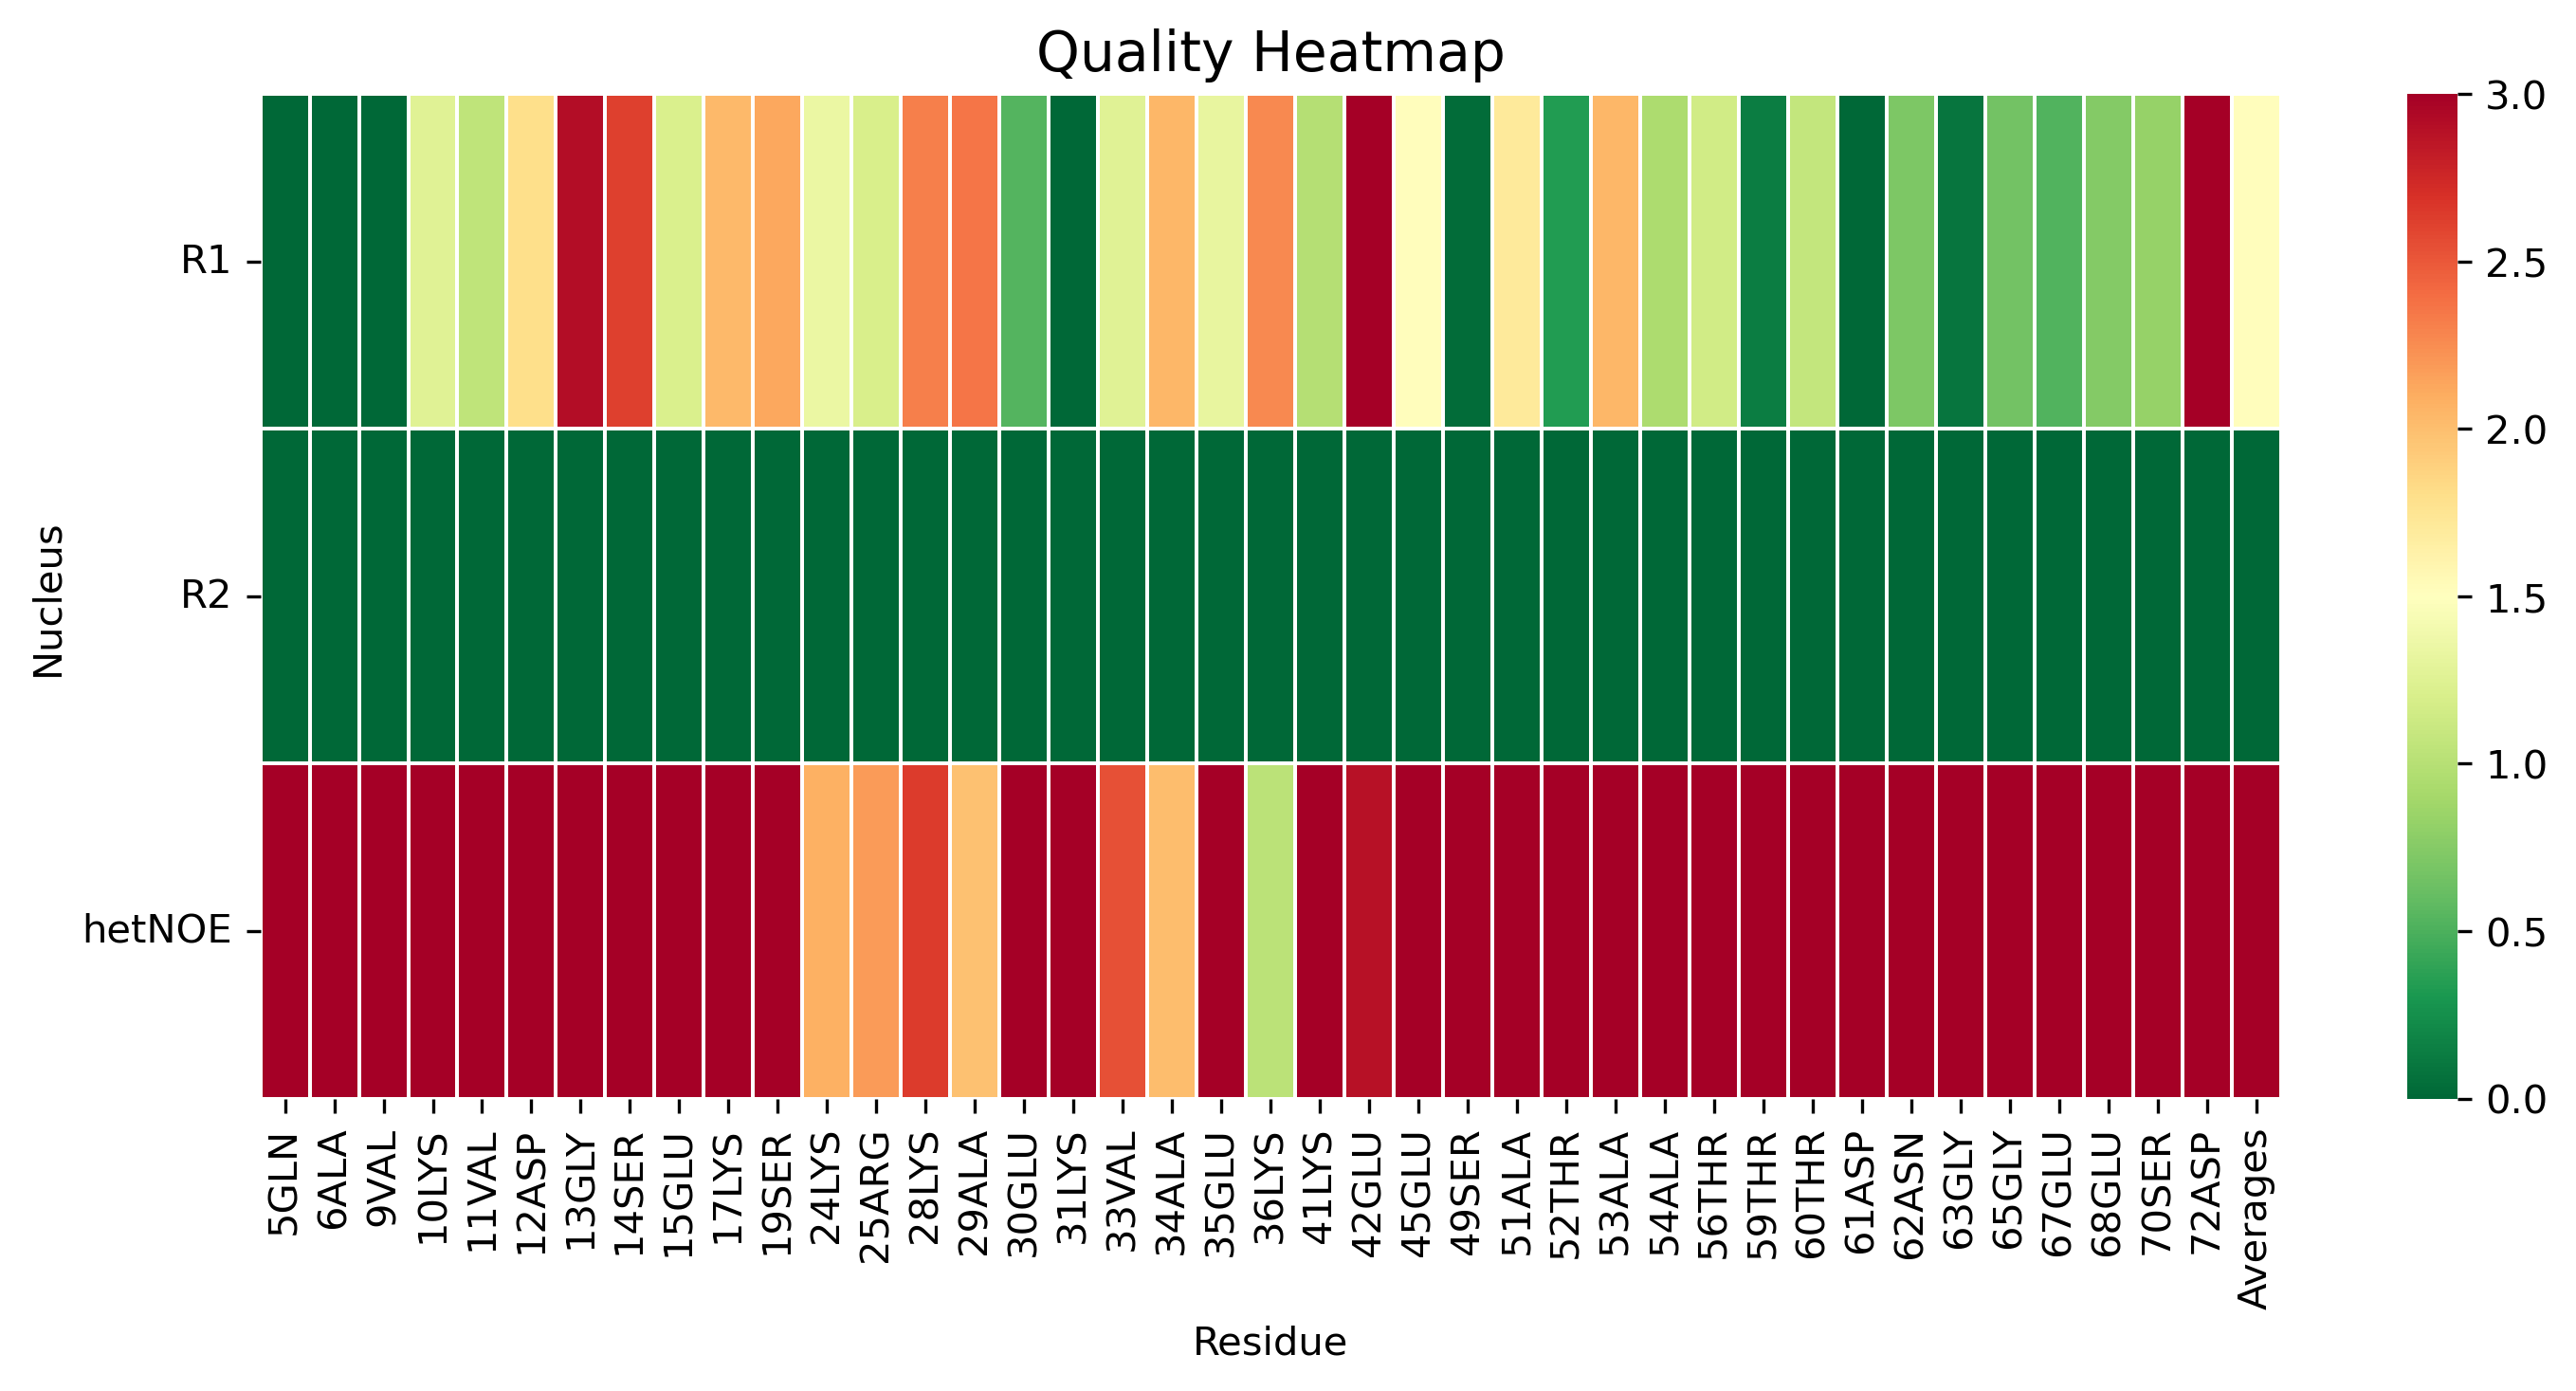

The table this chart was drawn from, first rows:
, 5GLN, 6ALA, 9VAL, 10LYS, 11VAL, 12ASP, 13GLY, 14SER, 15GLU, 17LYS, 19SER, 24LYS, 25ARG, 28LYS, 29ALA, 30GLU, 31LYS, 33VAL, 34ALA, 35GLU, 36LYS, 41LYS, 42GLU
R1, 0.0, 0.0, 0.0, 1.263, 1.044, 1.802, 2.911, 2.621, 1.217, 2.032, 2.125, 1.337, 1.205, 2.318, 2.363, 0.5292, 0.0, 1.264, 2.045, 1.313, 2.269, 0.9892, 3.724
R2, 0.0, 0.0, 0.0, 0.0, 0.0, 0.0, 0.0, 0.0, 0.0, 0.0, 0.0, 0.0, 0.0, 0.0, 0.0, 0.0, 0.0, 0.0, 0.0, 0.0, 0.0, 0.0, 0.0
hetNOE, 24.58, 22.31, 4.584, 6.893, 7.677, 6.019, 4.069, 4.319, 4.752, 3.976, 5.555, 2.077, 2.186, 2.648, 1.987, 5.029, 11.88, 2.539, 2.007, 7.358, 1.021, 5.078, 2.885
